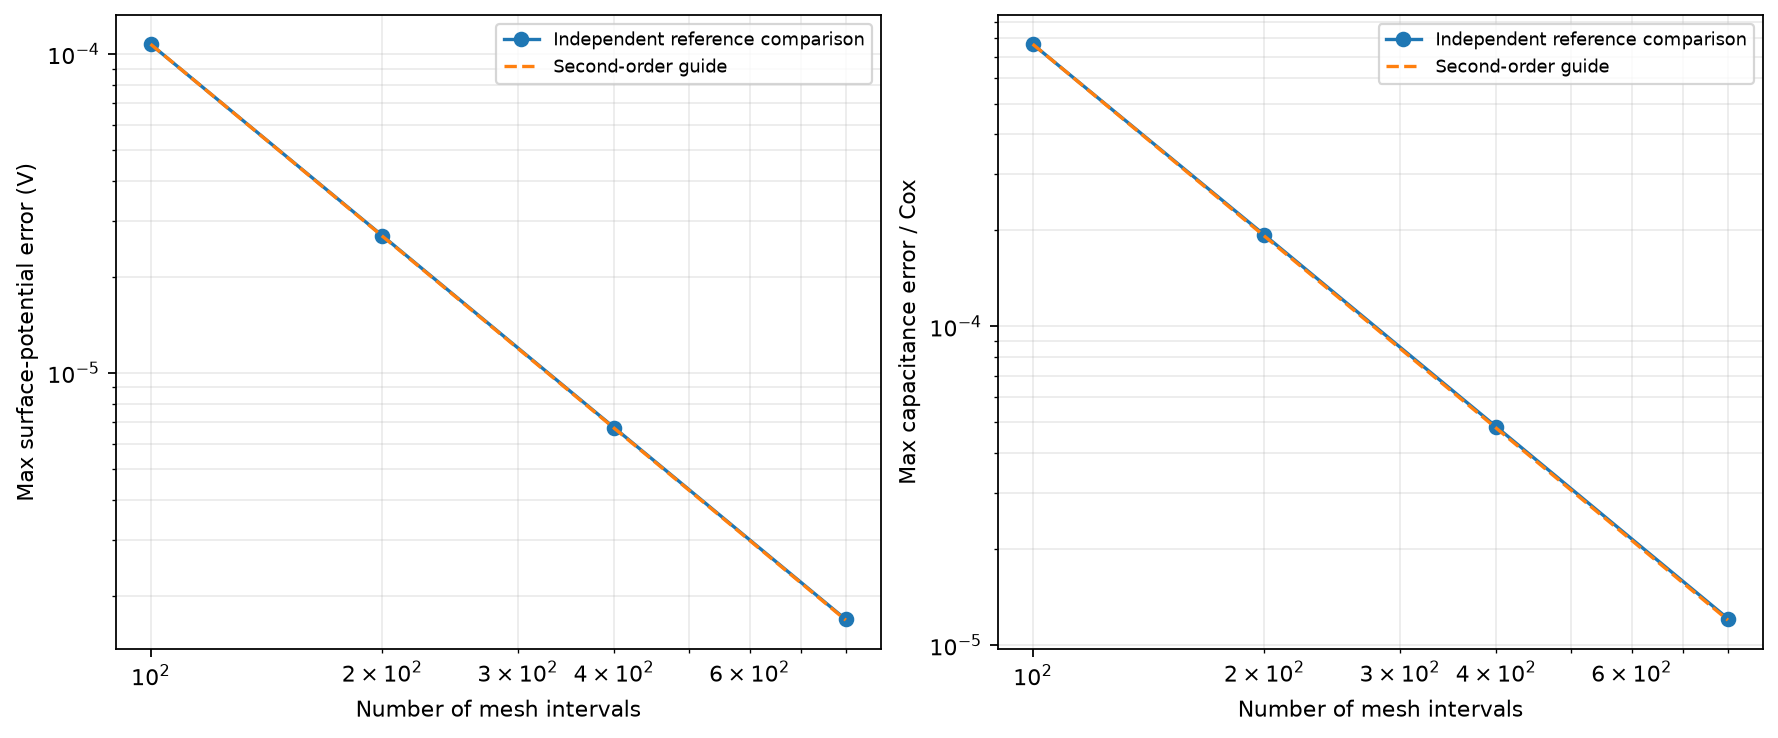

Values plotted in this chart, from the file beside it:
nodes, max_surface_error_V, max_capacitance_error_over_Cox
101, 0.0001074, 0.0007677
201, 2.6932203078255945e-05, 0.0001935
401, 6.738881642376349e-06, 4.847853423147008e-05
801, 1.6850851635163977e-06, 1.2125969351216366e-05
